Run: headless pygame with SDL's dummy video driver; simulated clock (each Clock.tick advances the game by its frame time, no real sleeping); random seed 0; keys injected as events and as key.get_pressed() state; no mouse input.
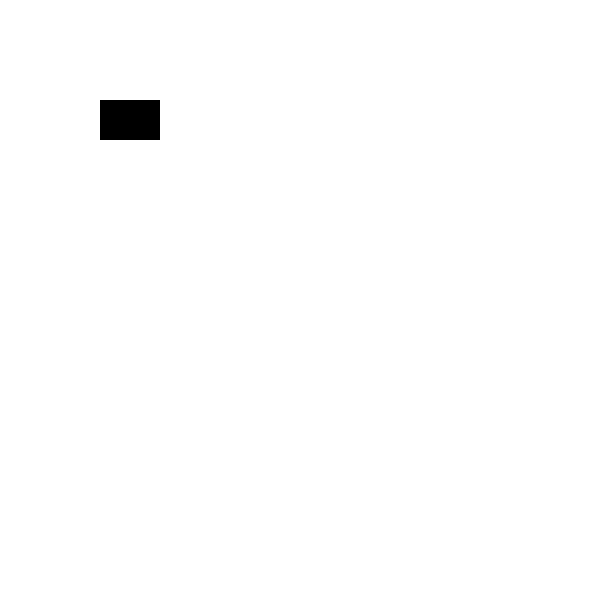
Frame 1 of 4 · flips 1–60 · no input
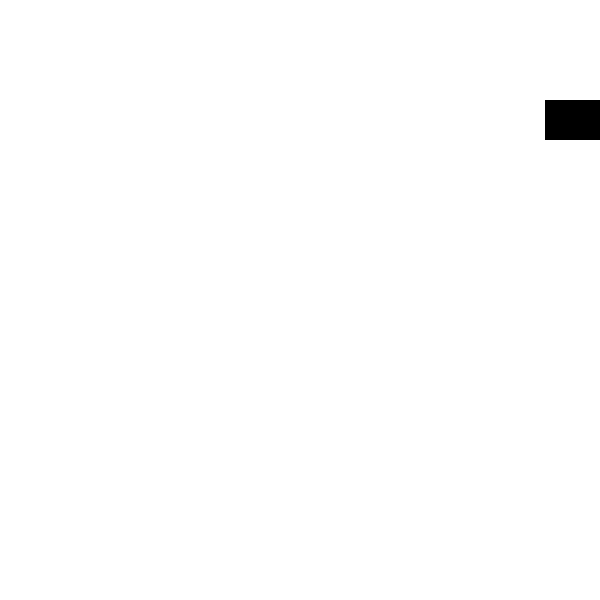
Frame 2 of 4 · flips 61–180 · tapped SPACE, RETURN · held RIGHT (→), D
Frame 3 of 4 · flips 181–300 · held DOWN (↓), S · screen unchanged from frame 2, image omitted
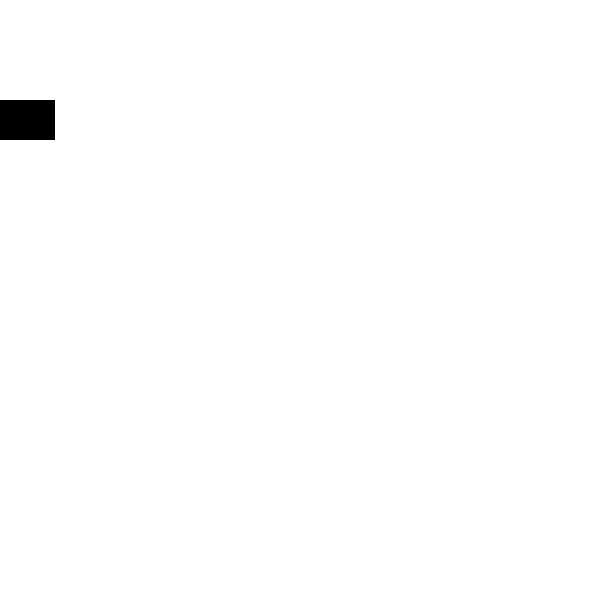
Frame 4 of 4 · flips 301–420 · held LEFT (←), A, UP (↑), W

The pygame program that drew these frames:

'''
schoolhouseHackathonProj.py
@author: Noah L. & Aarav T
created 9/16/24
'''
#theme: [ADD THEME HERE]
#ideas (general):
'''
 - connect it back to learning/schoolhouse?
 -
'''
#imports
import pygame
pygame.init()
#variables
playerSpeed = 5
location = [100, 100]
player = pygame.Rect(0,0,0,0)
isJumping = False
jumpCount = 0
#colors
white = (255, 255, 255)
black = (0, 0, 0)
#screen setup
screen = pygame.display.set_mode((600, 600))
TITLE = pygame.display.set_caption("GAME NAME GOES HERE")
onScreen = pygame.Rect(0, 0, screen.get_width(), screen.get_height())
#main
while True:
    #lets us exit game loop
    for event in pygame.event.get():
        if event.type == pygame.QUIT:
            quit()
    screen.fill(white)
    #add player to screen (player is currently a black rectangle)
    player = pygame.Rect(location, (60, 40))
    pygame.draw.rect(screen, black, player)
    #gets which keys are pressed
    keys = pygame.key.get_pressed()
    #if WASD is pressed & not colliding w/ border, update player location by playerSpeed
    if keys[pygame.K_a] and player.left >= onScreen.left:
        #move left
        location[0] -= playerSpeed
    if keys[pygame.K_d] and player.right <= onScreen.right:
        #move right
        location[0] += playerSpeed
    if keys[pygame.K_SPACE] and not isJumping:
        isJumping = True
        jumpCount = 10  # Adjust this value for jump height
    if isJumping:
        # Simulate jump arc
        jumpCount -= 1
    else:
        jumpCount = 0
    if player.bottom > onScreen.bottom:  # Check for bottom collision
            isJumping = False
            jumpCount = 0  # Reset jump count
    location[1] -= jumpCount  # Move player up
    #screen lims
    if player.bottom > onScreen.bottom:
        location[1] = onScreen.bottom - player.height
    #update frame
    pygame.time.delay(50)
    pygame.display.update()
